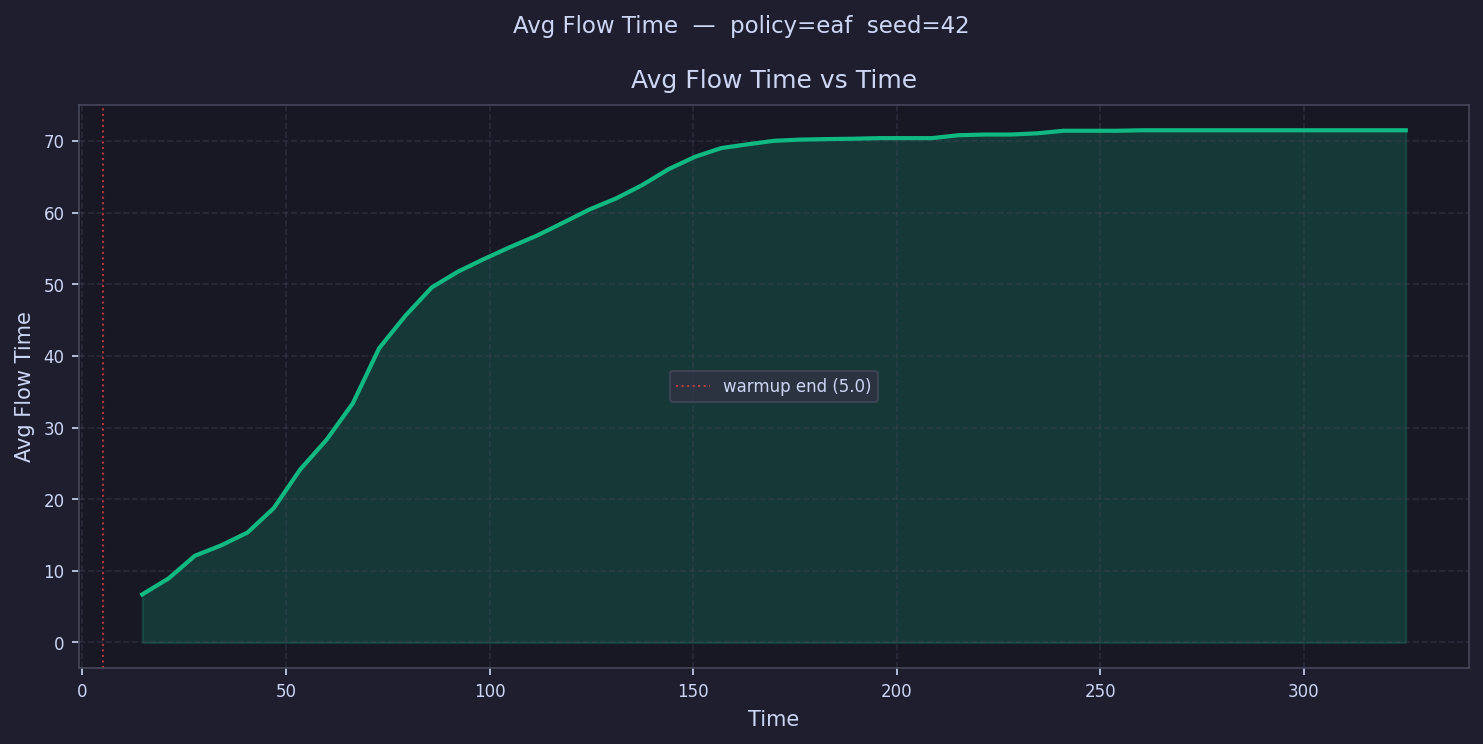

Values plotted in this chart, from the file beside it:
time, avg_flow_time
8.233, 
14.7, 6.707
21.16, 8.932
27.63, 12.1
34.09, 13.55
40.56, 15.34
47.03, 18.76
53.49, 24.14
59.96, 28.28
66.42, 33.37
72.89, 41.06
79.35, 45.61
85.82, 49.55
92.28, 51.77
98.75, 53.55
105.2, 55.22
111.7, 56.79
118.1, 58.6
124.6, 60.45
131.1, 61.97
137.5, 63.85
144, 66.06
150.5, 67.78
156.9, 69
163.4, 69.52
169.9, 70.01
176.3, 70.18
182.8, 70.25
189.3, 70.3
195.7, 70.39
202.2, 70.39
208.7, 70.39
215.1, 70.79
221.6, 70.89
228.1, 70.89
234.5, 71.06
241, 71.41
247.5, 71.41
253.9, 71.41
260.4, 71.48
266.9, 71.48
273.3, 71.48
279.8, 71.48
286.2, 71.48
292.7, 71.48
299.2, 71.48
305.6, 71.48
312.1, 71.48
318.6, 71.48
325, 71.48
